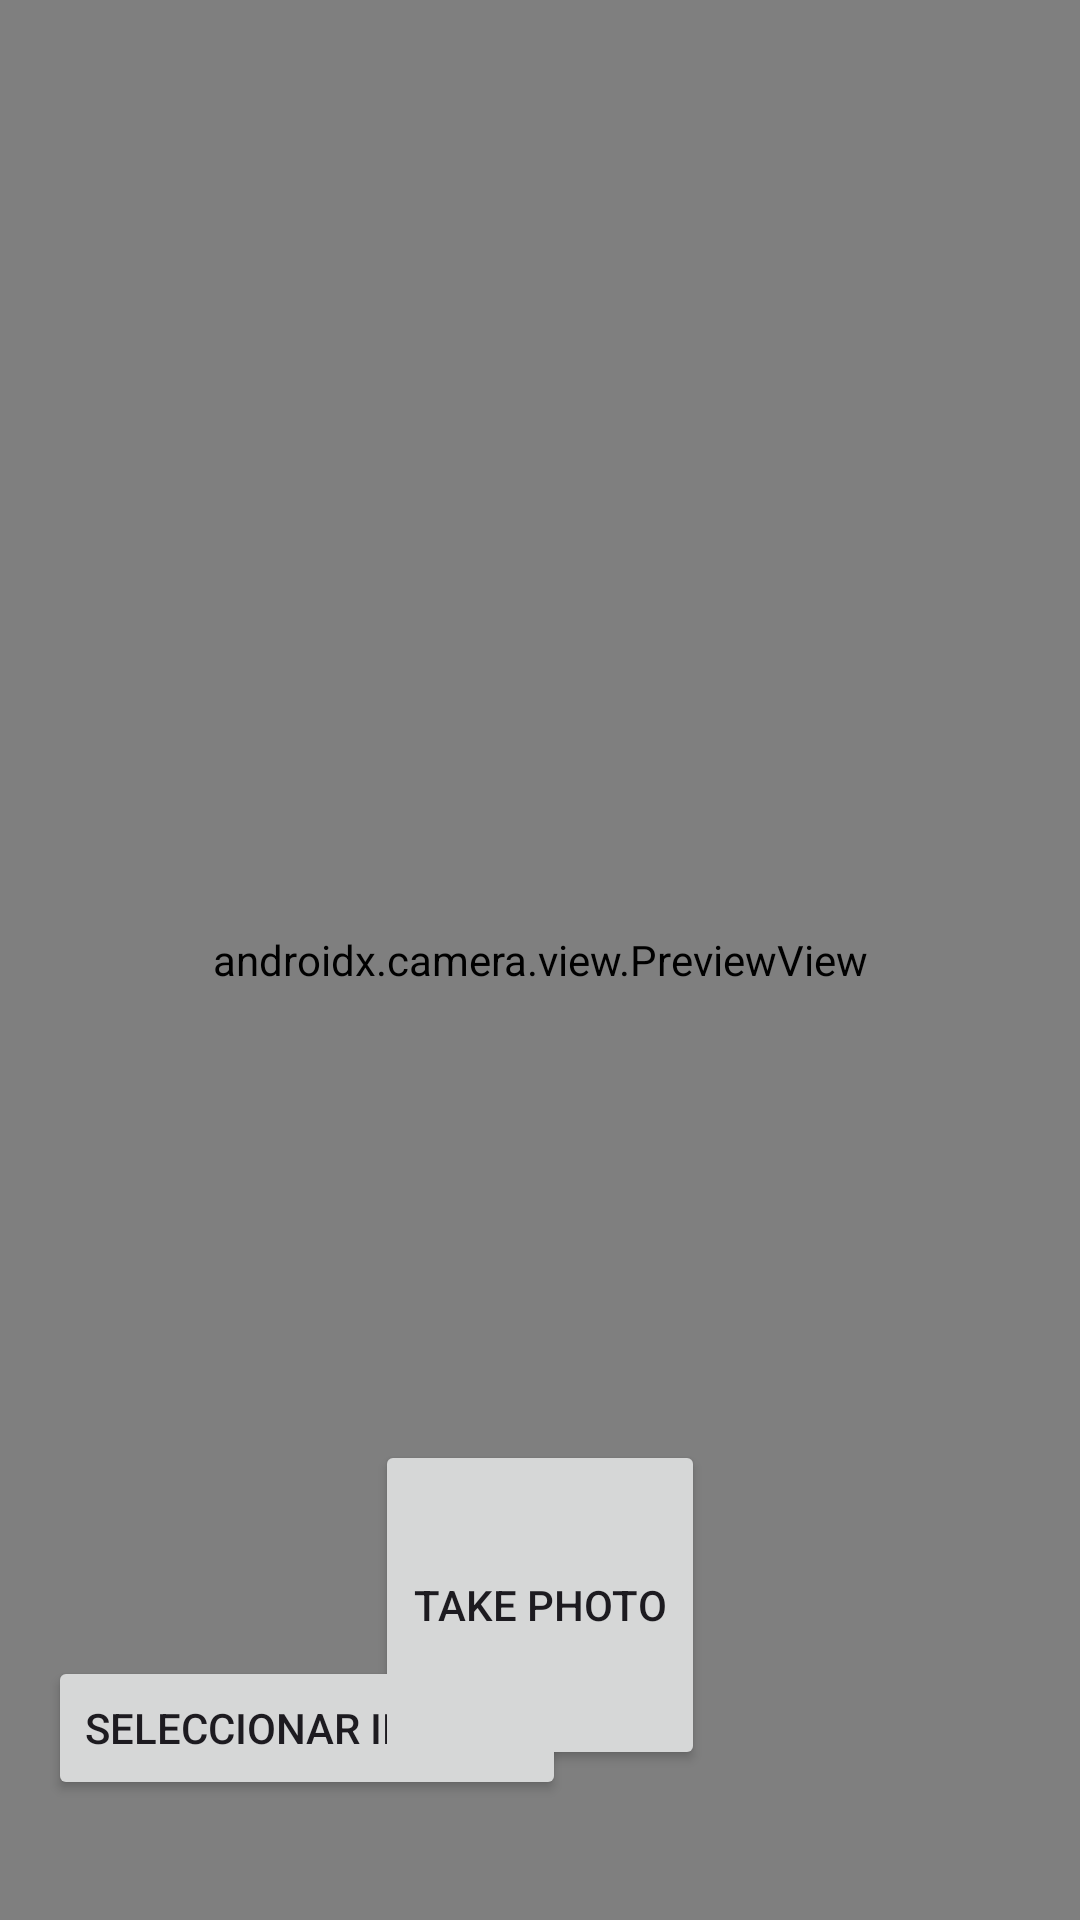

This screen was rendered from an Android layout file. Write that file and the resources it references.
<!-- AndroidManifest.xml: application theme Theme.PruebaPrueba -->
<!-- res/layout/activity_camera.xml -->
<?xml version="1.0" encoding="utf-8"?>
<androidx.constraintlayout.widget.ConstraintLayout
    xmlns:android="http://schemas.android.com/apk/res/android"
    xmlns:app="http://schemas.android.com/apk/res-auto"
    xmlns:tools="http://schemas.android.com/tools"
    android:layout_width="match_parent"
    android:layout_height="match_parent"
    tools:context=".MainActivity">

    <LinearLayout
        android:layout_width="wrap_content"
        android:layout_height="wrap_content"
        android:gravity="center"
        android:orientation="vertical"
        app:layout_constraintBottom_toBottomOf="parent"
        app:layout_constraintEnd_toEndOf="parent"
        app:layout_constraintStart_toStartOf="parent"
        app:layout_constraintTop_toTopOf="@+id/viewFinder"
        tools:ignore="MissingConstraints">

        <ProgressBar
            android:id="@+id/pbCamara"
            android:layout_width="wrap_content"
            android:layout_height="wrap_content"
            android:layout_gravity="center"
            android:visibility="gone" />
    </LinearLayout>




    <androidx.camera.view.PreviewView
        android:id="@+id/viewFinder"
        android:layout_width="match_parent"
        android:layout_height="match_parent" />

    <Button
        android:id="@+id/select_from_gallery_button"
        android:layout_width="wrap_content"
        android:layout_height="wrap_content"
        android:text="Seleccionar imagen"
        app:layout_constraintBottom_toBottomOf="parent"
        app:layout_constraintStart_toStartOf="parent"
        android:layout_marginStart="16dp"
        android:layout_marginBottom="40dp"/>

    <Button
        android:id="@+id/image_capture_button"
        android:layout_width="110dp"
        android:layout_height="110dp"
        android:layout_marginBottom="50dp"
        android:elevation="2dp"
        android:text="@string/take_photo"
        app:layout_constraintBottom_toBottomOf="parent"
        app:layout_constraintStart_toStartOf="parent"
        app:layout_constraintEnd_toEndOf="parent" />

    <androidx.constraintlayout.widget.Guideline
        android:id="@+id/vertical_centerline"
        android:layout_width="wrap_content"
        android:layout_height="wrap_content"
        android:orientation="vertical"
        app:layout_constraintGuide_percent=".50" />

</androidx.constraintlayout.widget.ConstraintLayout>
<!-- resources referenced by this layout -->
<resources>
  <string name="take_photo">Take Photo</string>
  <style name="Theme.PruebaPrueba" parent="Base.Theme.PruebaPrueba" />
  <style name="Base.Theme.PruebaPrueba" parent="Theme.Material3.DayNight.NoActionBar">
          
          
      </style>
</resources>
